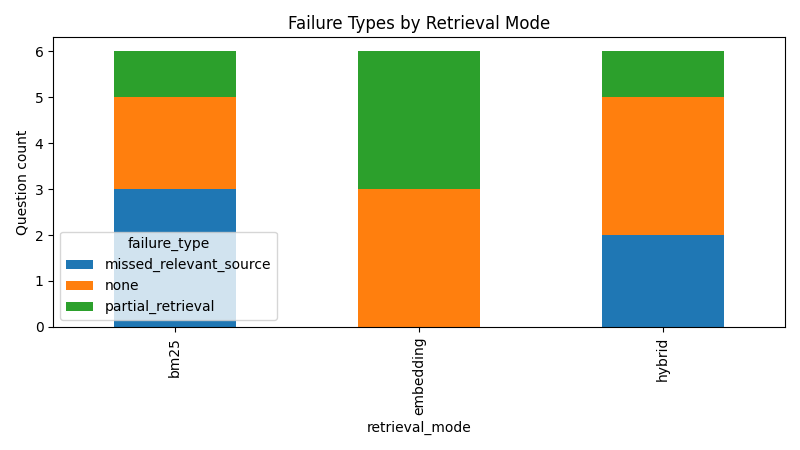

The data file committed next to this chart (first rows):
retrieval_mode, failure_type, count
bm25, missed_relevant_source, 3
bm25, none, 2
bm25, partial_retrieval, 1
embedding, none, 3
embedding, partial_retrieval, 3
hybrid, none, 3
hybrid, missed_relevant_source, 2
hybrid, partial_retrieval, 1
